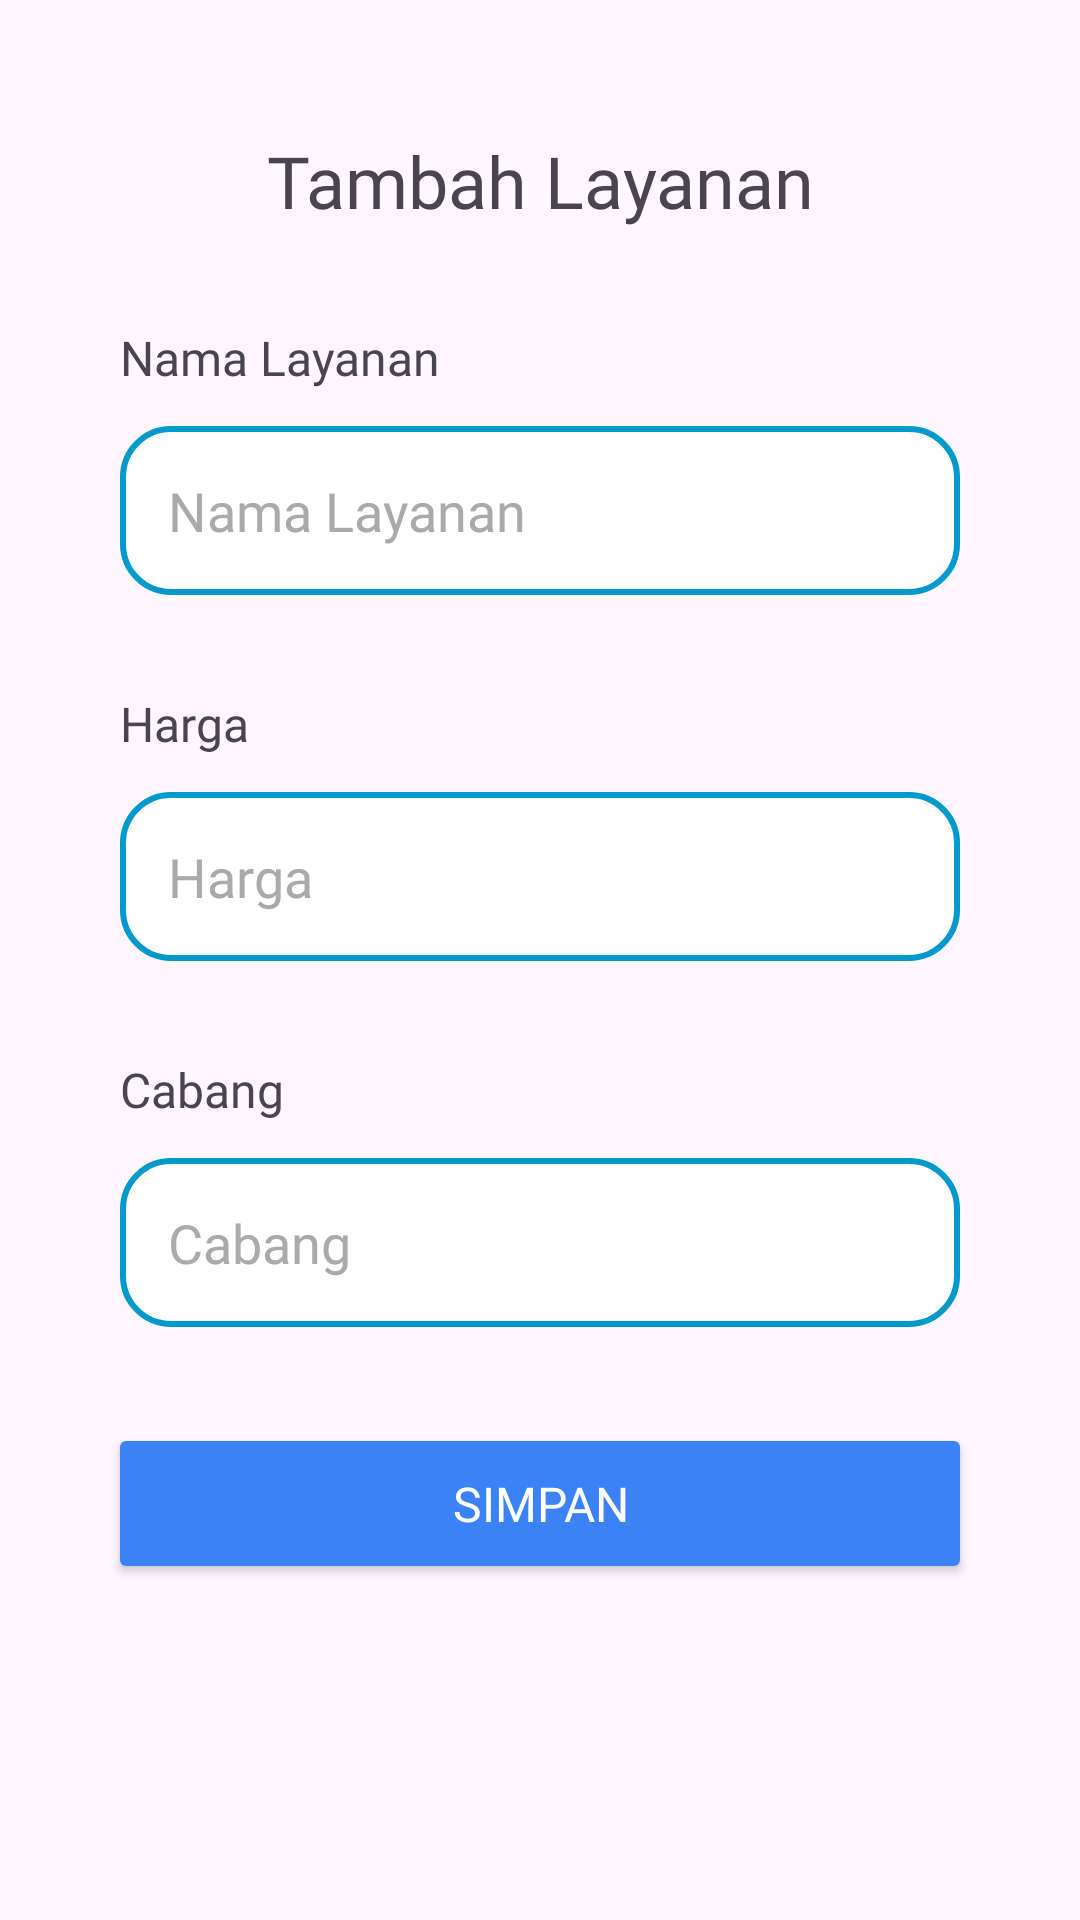

The Android layout XML behind this screen, and the referenced resources:
<!-- AndroidManifest.xml: application theme Theme.Laundry -->
<!-- res/layout/activity_tambah_layanan.xml -->
<?xml version="1.0" encoding="utf-8"?>
<androidx.constraintlayout.widget.ConstraintLayout xmlns:android="http://schemas.android.com/apk/res/android"
    xmlns:app="http://schemas.android.com/apk/res-auto"
    xmlns:tools="http://schemas.android.com/tools"
    android:id="@+id/main"
    android:layout_width="match_parent"
    android:layout_height="match_parent"
    tools:context=".Layanan.TambahLayanan"
    android:padding="20dp">

    <TextView
        android:id="@+id/header"
        android:layout_width="match_parent"
        android:layout_height="wrap_content"
        android:text="@string/title_tambahlayanan"
        android:fontFamily="@font/interextrabold"
        android:textSize="24sp"
        app:layout_constraintStart_toStartOf="parent"
        app:layout_constraintEnd_toEndOf="parent"
        android:textAlignment="center"
        app:layout_constraintTop_toTopOf="parent"
        android:paddingTop="24dp"
        />
    <LinearLayout
        android:id="@+id/containerNama"
        app:layout_constraintTop_toBottomOf="@id/header"
        android:layout_width="match_parent"
        android:layout_height="wrap_content"
        android:orientation="vertical"
        android:layout_marginTop="32dp"
        android:paddingHorizontal="20dp"
        >
        <TextView
            android:layout_width="match_parent"
            android:layout_height="wrap_content"
            android:text="@string/card_layanan_nama"
            android:fontFamily="@font/inter"
            android:textSize="16sp"
            android:layout_marginBottom="12dp"/>
        <EditText
            android:id="@+id/etTambahNamaLayanan"
            android:layout_width="match_parent"
            android:layout_height="wrap_content"
            android:hint="@string/card_layanan_nama"
            android:textColor="@color/black"
            android:fontFamily="@font/inter"
            android:textColorHint="@android:color/darker_gray"
            android:textAlignment="textStart"
            android:padding="16dp"
            android:background="@drawable/rounded_et"/>
    </LinearLayout>
    <LinearLayout
        android:id="@+id/containerLayanan"
        app:layout_constraintTop_toBottomOf="@id/containerNama"
        android:layout_width="match_parent"
        android:layout_height="wrap_content"
        android:orientation="vertical"
        android:layout_marginTop="32dp"
        android:paddingHorizontal="20dp"
        >
        <TextView
            android:layout_width="match_parent"
            android:layout_height="wrap_content"
            android:text="@string/harga_layanan_main_card"
            android:fontFamily="@font/inter"
            android:textSize="16sp"
            android:layout_marginBottom="12dp"/>
        <EditText
            android:id="@+id/etTambahHargaLayanan"
            android:layout_width="match_parent"
            android:layout_height="wrap_content"
            android:hint="@string/harga_layanan_main_card"
            android:textColorHint="@android:color/darker_gray"
            android:textColor="@color/black"
            android:fontFamily="@font/inter"
            android:textAlignment="textStart"
            android:padding="16dp"
            android:background="@drawable/rounded_et"/>
    </LinearLayout>
    <LinearLayout
        android:id="@+id/containerCabang"
        app:layout_constraintTop_toBottomOf="@id/containerLayanan"
        android:layout_width="match_parent"
        android:layout_height="wrap_content"
        android:orientation="vertical"
        android:layout_marginTop="32dp"
        android:paddingHorizontal="20dp"
        >
        <TextView
            android:layout_width="match_parent"
            android:layout_height="wrap_content"
            android:text="@string/main_cabang"
            android:fontFamily="@font/inter"
            android:textSize="16sp"
            android:layout_marginBottom="12dp"/>
        <EditText
            android:id="@+id/etTambahCabangLayanan"
            android:layout_width="match_parent"
            android:layout_height="wrap_content"
            android:hint="@string/main_cabang"
            android:textAlignment="textStart"
            android:textColorHint="@android:color/darker_gray"
            android:padding="16dp"
            android:textColor="@color/black"
            android:fontFamily="@font/inter"
            android:background="@drawable/rounded_et"/>
    </LinearLayout>
    <Button
        app:layout_constraintTop_toBottomOf="@id/containerCabang"
        android:layout_marginHorizontal="16dp"
        android:layout_width="match_parent"
        android:layout_height="wrap_content"
        android:text="@string/button_simpan"
        android:textColor="@color/white"
        android:fontFamily="@font/interextrabold"
        android:textSize="16sp"
        android:padding="16dp"
        android:layout_marginTop="32dp"
        android:backgroundTint="#3b82f6"
        android:id="@+id/btnSimpanLayanan"
        />
</androidx.constraintlayout.widget.ConstraintLayout>
<!-- resources referenced by this layout -->
<resources>
  <!-- drawable rounded_et (drawable) -->
  <?xml version="1.0" encoding="utf-8"?>
  <shape xmlns:android="http://schemas.android.com/apk/res/android">
    <corners android:radius="16dp"/>
      <solid android:color="#ffffff"/>
      <stroke android:width="2dp" android:color="@android:color/holo_blue_dark"/>
  </shape>
  <string name="button_simpan">Simpan</string>
  <string name="card_layanan_nama">Nama Layanan</string>
  <string name="harga_layanan_main_card">Harga</string>
  <string name="main_cabang">Cabang</string>
  <string name="title_tambahlayanan">Tambah Layanan</string>
  <style name="Theme.Laundry" parent="Base.Theme.Laundry" />
  <style name="Base.Theme.Laundry" parent="Theme.Material3.DayNight.NoActionBar">
          <item name="colorPrimary">#1591EA</item>
          <item name="colorPrimaryVariant">#1591EA</item>
      </style>
  <!-- not gathered from this repository: default colours our renderer supplied (Android Studio template values) -->
  <color name="black">#FF000000</color>
  <color name="white">#FFFFFFFF</color>
</resources>
